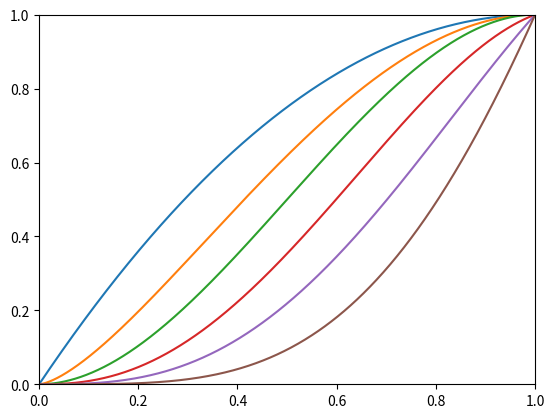

The script that saved this image:
import matplotlib.pyplot as plt
import numpy as np

x = np.arange(0, 1, 0.001);

y1 = x * (2 - x);
y2 = np.power(x, 1.5) * (2.5 - 1.5 * x)
y3 = np.power(x,   2) * (3   -   2 * x)
y4 = np.power(x, 2.5) * (3   -   2 * x)
y5 = np.power(x,   3) * (2.5 - 1.5 * x)
y6 = np.power(x,   4) * (2   -       x)

plt.plot(x, y1, x, y2, x, y3, x, y4, x, y5, x, y6)
plt.axis([0, 1, 0, 1])
plt.show()
